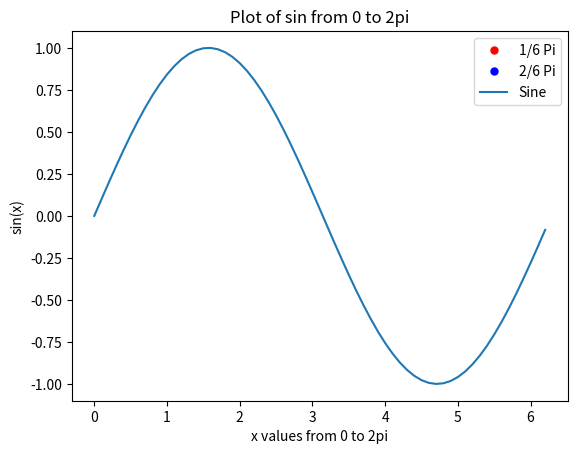

The matplotlib source for this figure:
import numpy as np

import matplotlib.pyplot as plt

x = np.arange(0, 2 * np.pi, 0.1)  # start,stop,step
y = np.sin(x)

points = []
plt.xlabel('x values from 0 to 2pi')  # string must be enclosed with quotes '  '
plt.ylabel('sin(x)')
plt.title('Plot of sin from 0 to 2pi')
# 1/6 pi a 2/6 pi
plt.plot(points, 'ko', color="red", markersize=5, label="1/6 Pi")
plt.plot(points, 'ko', color="blue", markersize=5, label="2/6 Pi")
plt.plot(x, y, label="Sine")
plt.legend()

plt.show()
